Run: headless pygame with SDL's dummy video driver; simulated clock (each Clock.tick advances the game by its frame time, no real sleeping); random seed 0; keys injected as events and as key.get_pressed() state; no mouse input.
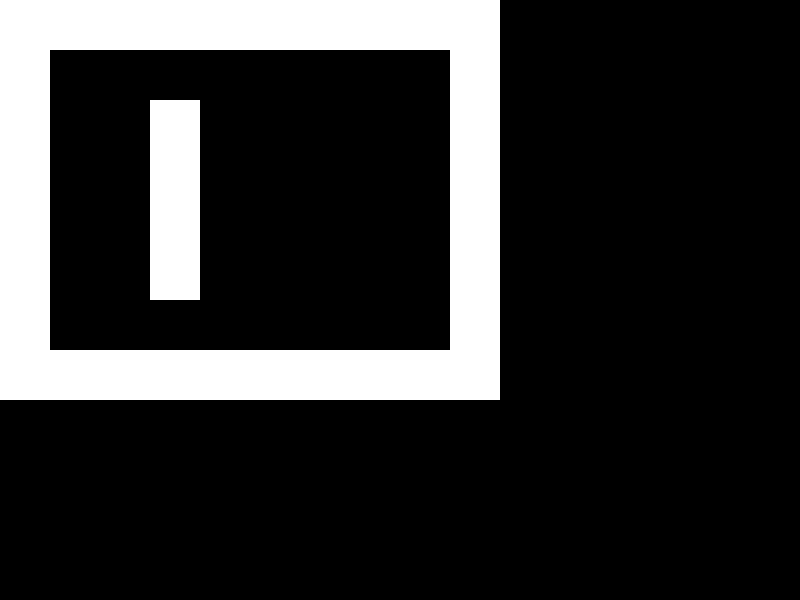
Frame 1 of 4 · flips 1–60 · no input
Frame 2 of 4 · flips 61–180 · tapped SPACE, RETURN · held RIGHT (→), D · screen unchanged from frame 1, image omitted
Frame 3 of 4 · flips 181–300 · held DOWN (↓), S · screen unchanged from frame 2, image omitted
Frame 4 of 4 · flips 301–420 · held LEFT (←), A, UP (↑), W · screen unchanged from frame 3, image omitted

The pygame program that drew these frames:

import math

import pygame
from pygame.locals import *

# Initialisation de Pygame
pygame.init()

# Paramètres de l'écran
SCREEN_WIDTH = 800
SCREEN_HEIGHT = 600
FOV = 60  # Champ de vision (en degrés)
HALF_FOV = FOV / 2  # Moitié du champ de vision
HALF_WIDTH = SCREEN_WIDTH // 2
HALF_HEIGHT = SCREEN_HEIGHT // 2

# Couleurs
WHITE = (255, 255, 255)
BLACK = (0, 0, 0)

# Définition du labyrinthe (exemple)
maze = [
    "##########",
    "#        #",
    "#  #     #",
    "#  #     #",
    "#  #     #",
    "#  #     #",
    "#        #",
    "##########"
]

# Taille des cases du labyrinthe
CELL_SIZE = 50
# Taille du labyrinthe
MAZE_WIDTH = len(maze[0]) * CELL_SIZE
MAZE_HEIGHT = len(maze) * CELL_SIZE

# Création de la fenêtre
screen = pygame.display.set_mode((SCREEN_WIDTH, SCREEN_HEIGHT))
pygame.display.set_caption("Vue subjective d'un labyrinthe 3D")

clock = pygame.time.Clock()

# Fonction pour dessiner le labyrinthe
def draw_maze():
    for y, row in enumerate(maze):
        for x, cell in enumerate(row):
            if cell == "#":
                pygame.draw.rect(screen, WHITE, (x * CELL_SIZE, y * CELL_SIZE, CELL_SIZE, CELL_SIZE))


# Fonction pour afficher la vue subjective
def render():
    screen.fill(BLACK)
    draw_maze()
    pygame.display.flip()

# Position initiale du joueur
player_x = 1
player_y = 1
player_angle = 0  # Angle de vue du joueur (en degrés)

running = True
while running:
    for event in pygame.event.get():
        if event.type == QUIT:
            running = False

    keys = pygame.key.get_pressed()
    if keys[K_LEFT]:
        print(f'turn left 5°')
        player_angle -= 5
    if keys[K_RIGHT]:
        print(f'turn right 5°')
        player_angle += 5
    if keys[K_UP]:
        print(f'go forward')
        # Déplacement du joueur vers l'avant en fonction de son angle de vue
        player_x += 0.1 * math.cos(math.radians(player_angle))
        player_y += 0.1 * math.sin(math.radians(player_angle))

    render()
    clock.tick(30)

pygame.quit()
